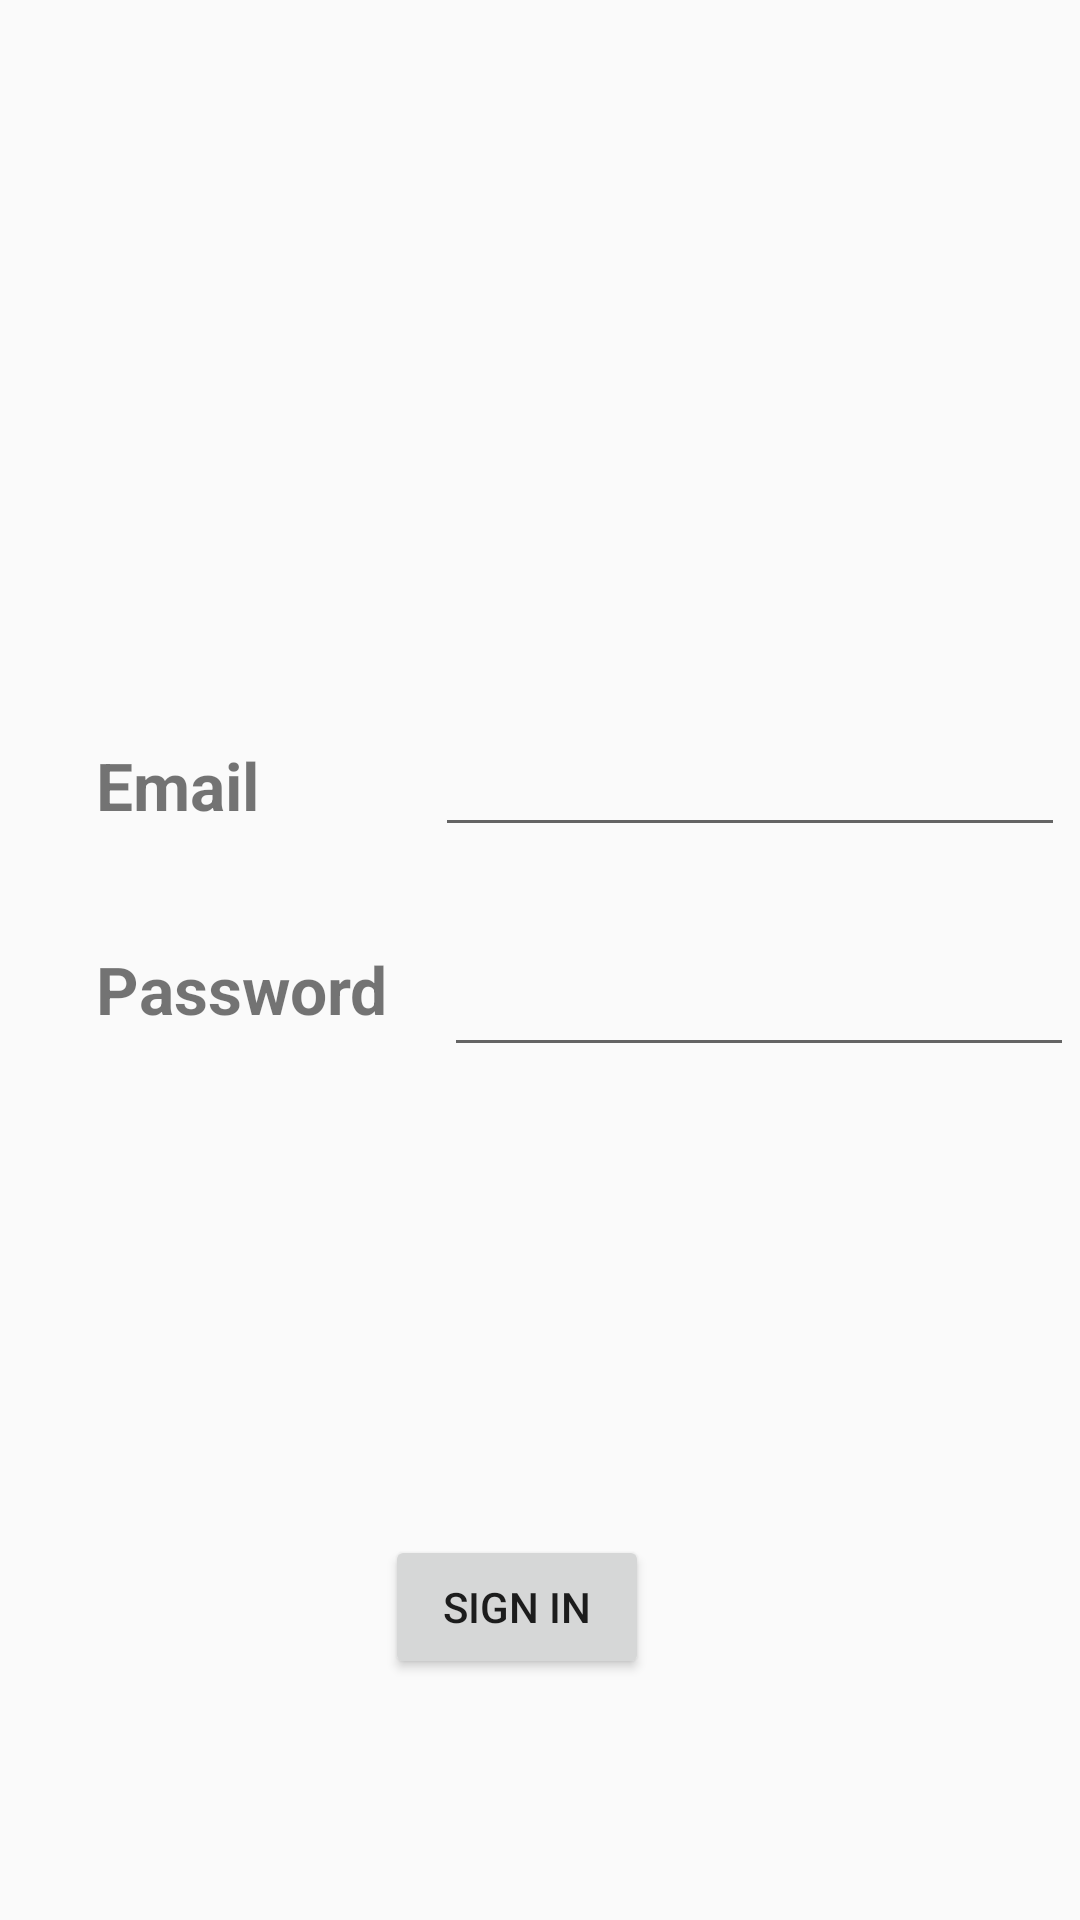

Write the Android layout XML for this screen, with the resource values it uses.
<!-- AndroidManifest.xml: application theme Theme.Startup_app -->
<!-- res/layout/activity_sign_in.xml -->
<?xml version="1.0" encoding="utf-8"?>
<androidx.constraintlayout.widget.ConstraintLayout xmlns:android="http://schemas.android.com/apk/res/android"
    xmlns:app="http://schemas.android.com/apk/res-auto"
    xmlns:tools="http://schemas.android.com/tools"
    android:layout_width="match_parent"
    android:layout_height="match_parent"
    tools:context=".MainActivity">

    <TextView
        android:id="@+id/textView"
        android:layout_width="81dp"
        android:layout_height="36dp"
        android:layout_marginStart="32dp"
        android:layout_marginLeft="32dp"
        android:layout_marginTop="250dp"
        android:includeFontPadding="false"
        android:text="Email"
        android:textSize="22dp"
        android:textStyle="normal|bold"
        app:layout_constraintStart_toStartOf="parent"
        app:layout_constraintTop_toTopOf="parent" />

    <TextView
        android:id="@+id/age"
        android:layout_width="100dp"
        android:layout_height="36dp"
        android:layout_marginStart="32dp"
        android:layout_marginLeft="32dp"
        android:layout_marginTop="32dp"
        android:includeFontPadding="false"
        android:text="Password"
        android:textSize="22dp"
        android:textStyle="normal|bold"
        app:layout_constraintStart_toStartOf="parent"
        app:layout_constraintTop_toBottomOf="@+id/textView" />

    <Button
        android:id="@+id/button"
        android:layout_width="wrap_content"
        android:layout_height="wrap_content"
        android:layout_marginTop="156dp"
        android:text="Sign in"
        app:layout_constraintEnd_toEndOf="parent"
        app:layout_constraintHorizontal_bias="0.472"
        app:layout_constraintStart_toStartOf="parent"
        app:layout_constraintTop_toBottomOf="@+id/edit_password" />

    <ImageView
        android:id="@+id/imageView2"
        android:layout_width="wrap_content"
        android:layout_height="wrap_content"
        app:layout_constraintEnd_toEndOf="parent"
        app:layout_constraintStart_toStartOf="parent"
        app:layout_constraintTop_toTopOf="parent"
        app:srcCompat="@drawable/ic_launcher_foreground" />

    <EditText
        android:id="@+id/edit_mail"
        android:layout_width="wrap_content"
        android:layout_height="wrap_content"
        android:layout_marginStart="32dp"
        android:layout_marginLeft="32dp"
        android:ems="10"
        android:inputType="textEmailAddress"
        app:layout_constraintBaseline_toBaselineOf="@+id/textView"
        app:layout_constraintStart_toEndOf="@+id/textView" />

    <EditText
        android:id="@+id/edit_password"
        android:layout_width="wrap_content"
        android:layout_height="wrap_content"
        android:layout_marginStart="16dp"
        android:layout_marginLeft="16dp"
        android:layout_marginTop="32dp"
        android:ems="10"
        android:inputType="textPassword"
        app:layout_constraintStart_toEndOf="@+id/age"
        app:layout_constraintTop_toBottomOf="@+id/edit_mail" />

</androidx.constraintlayout.widget.ConstraintLayout>
<!-- resources referenced by this layout -->
<resources>
  <style name="Theme.Startup_app" parent="Theme.AppCompat.DayNight.NoActionBar">
          
          <item name="colorPrimary">@color/purple_500</item>
          <item name="colorPrimaryVariant">@color/purple_700</item>
          <item name="colorOnPrimary">@color/purple_500</item>
          
          <item name="colorSecondary">@color/teal_200</item>
          <item name="colorSecondaryVariant">@color/teal_700</item>
          <item name="colorOnSecondary">@color/black</item>
          
          <item name="android:statusBarColor" tools:targetApi="l">?attr/colorPrimaryVariant</item>
          
  
      </style>
  <color name="purple_500">#FF6200EE</color>
  <color name="purple_700">#FF3700B3</color>
  <color name="teal_200">#FF03DAC5</color>
  <color name="teal_700">#FF018786</color>
  <color name="black">#FF000000</color>
</resources>
